Labelled photos from "NewDataset5000", an image-classification folder in CemFurkanKrc/goruntu_isleme. The possible labels are: 10kurus, 25kurus, 50kurus, 5kurus.

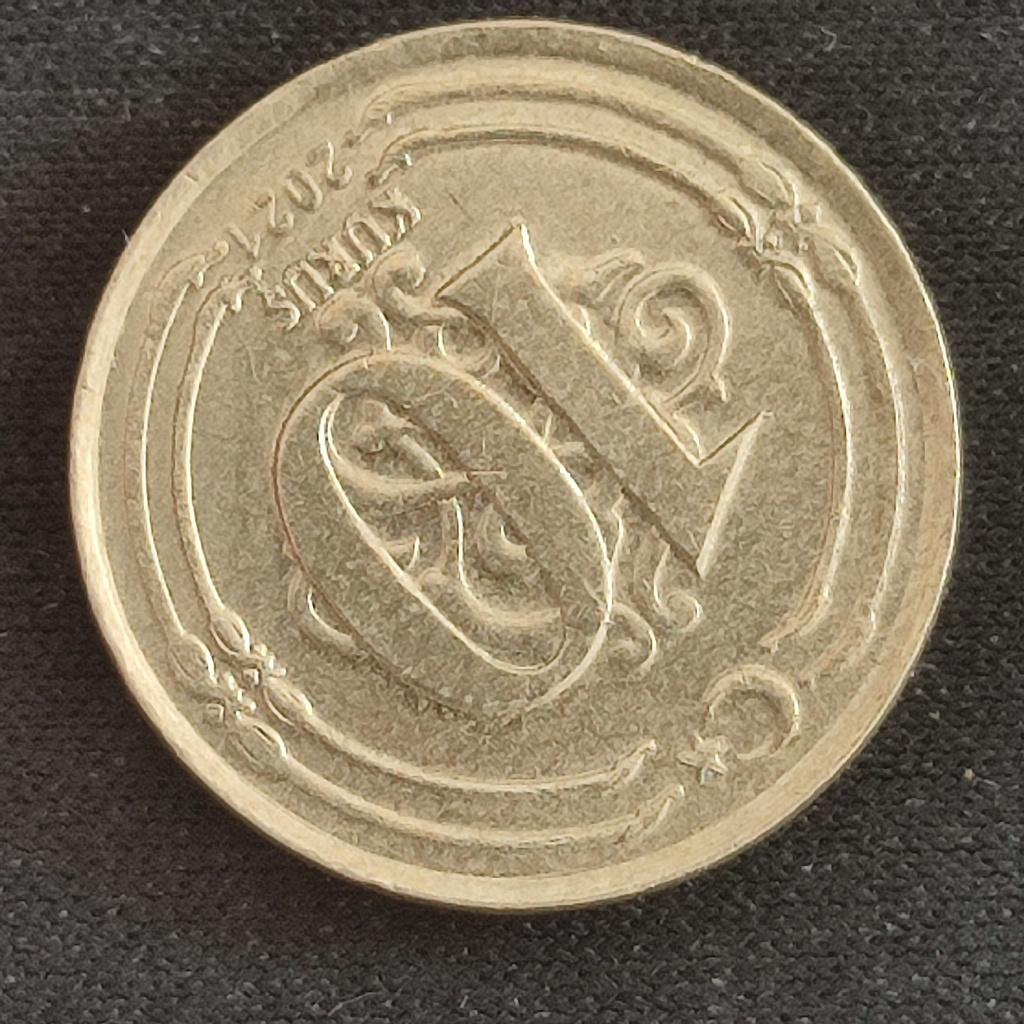
Label: 10kurus

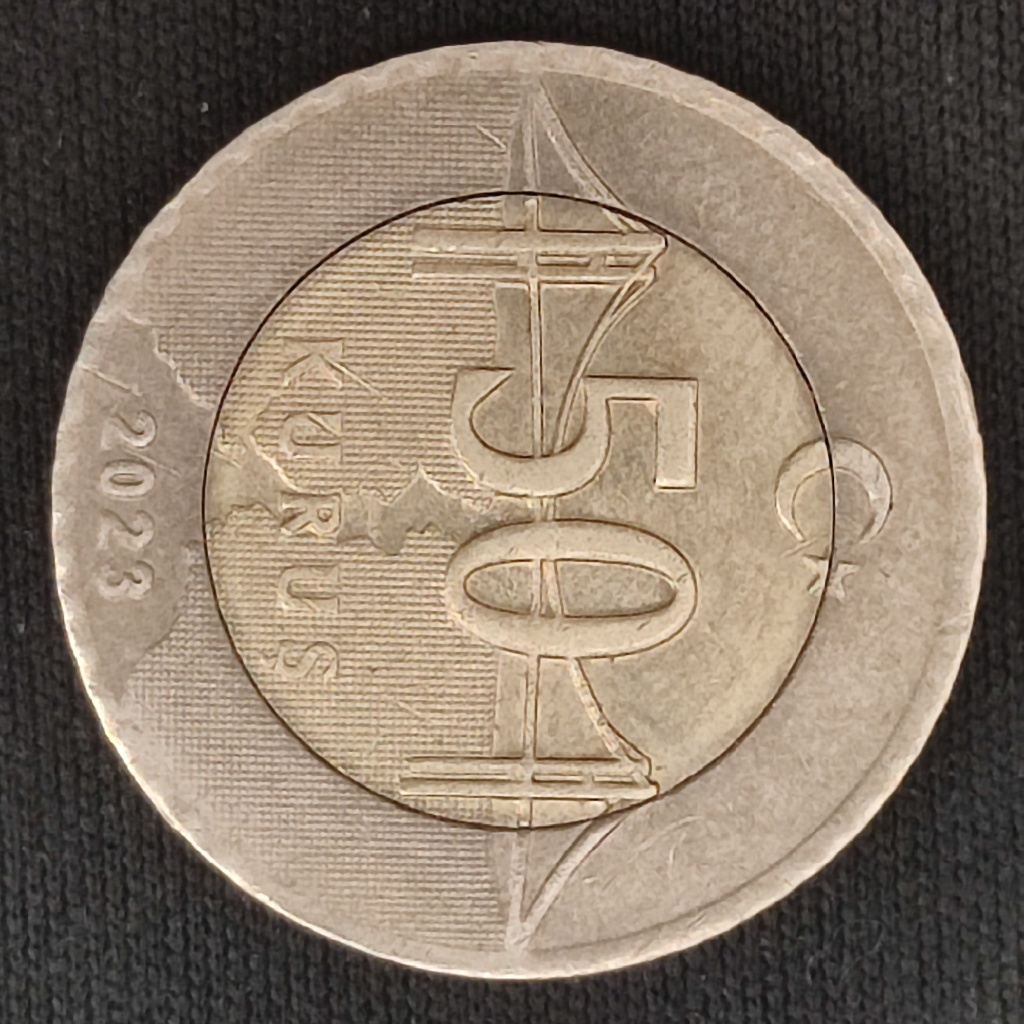
Label: 50kurus

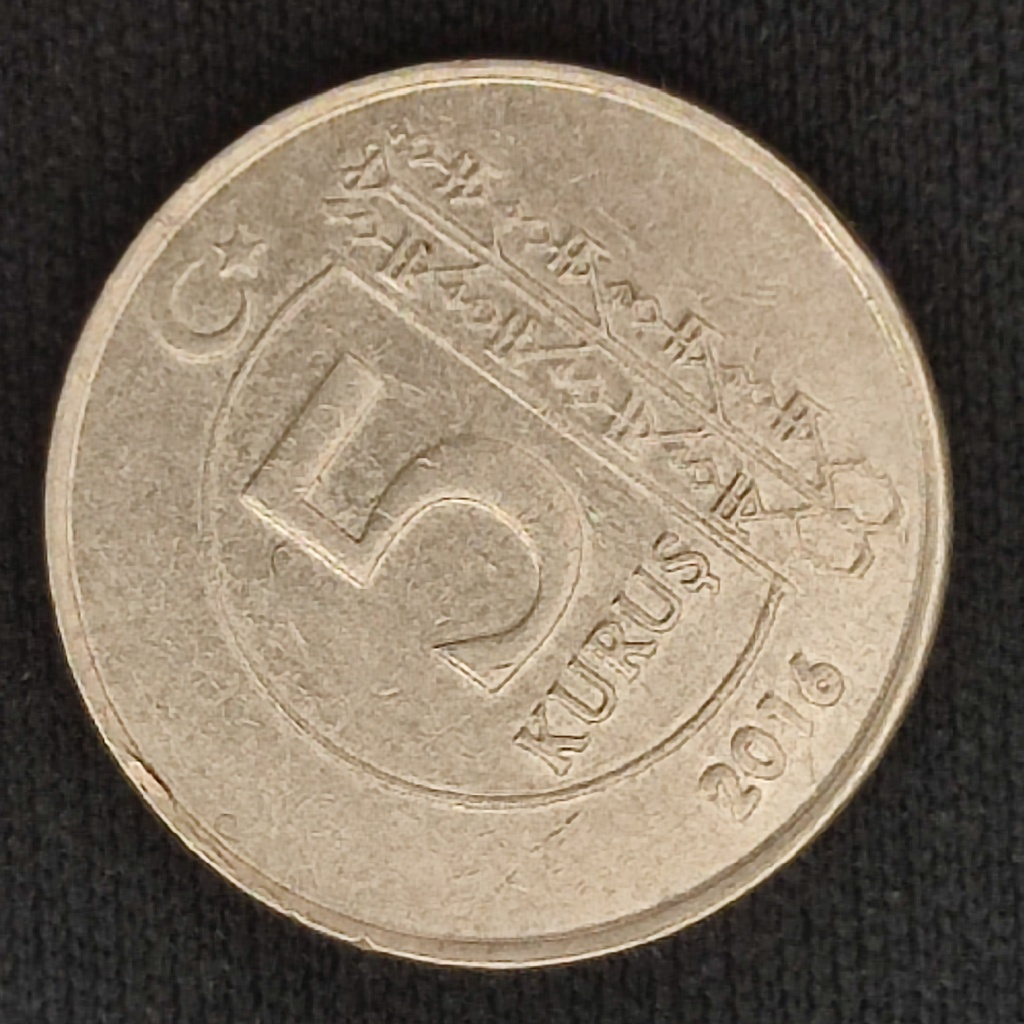
Label: 5kurus

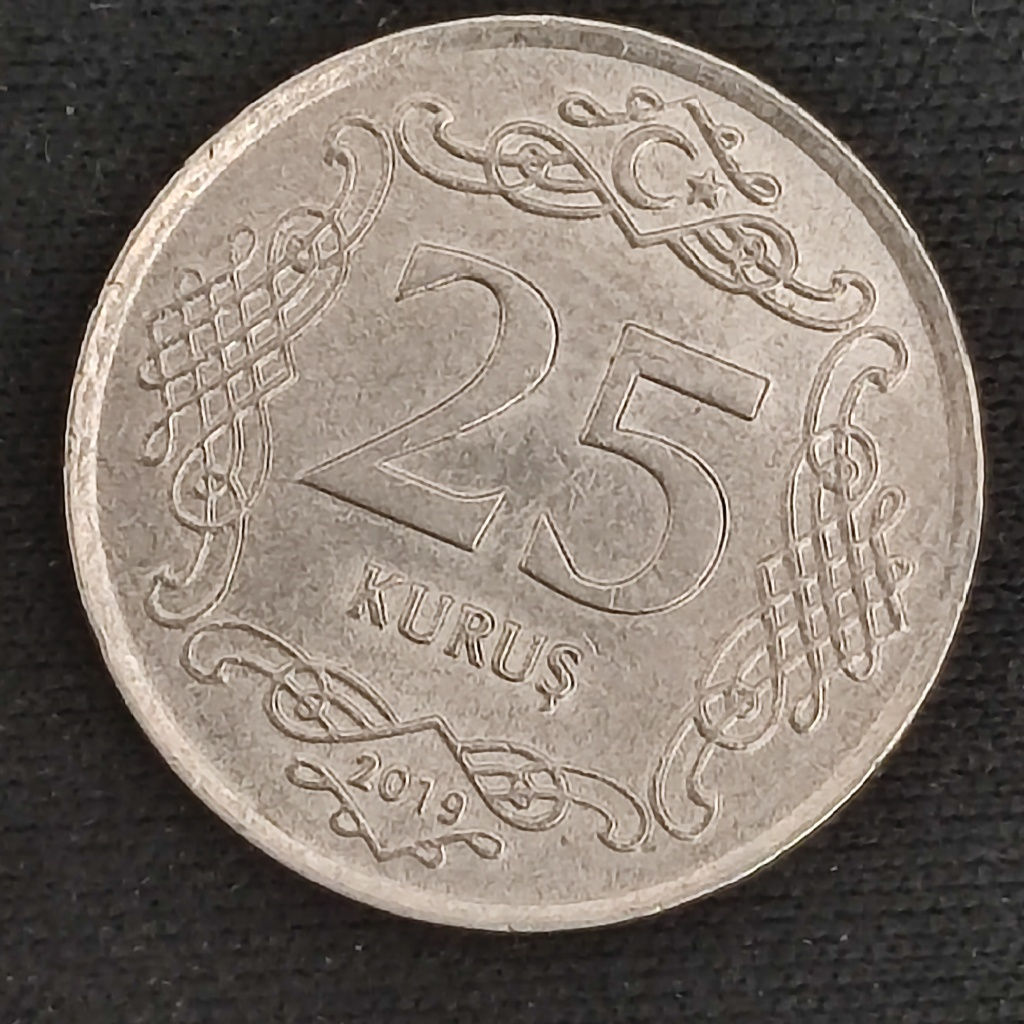
Label: 25kurus

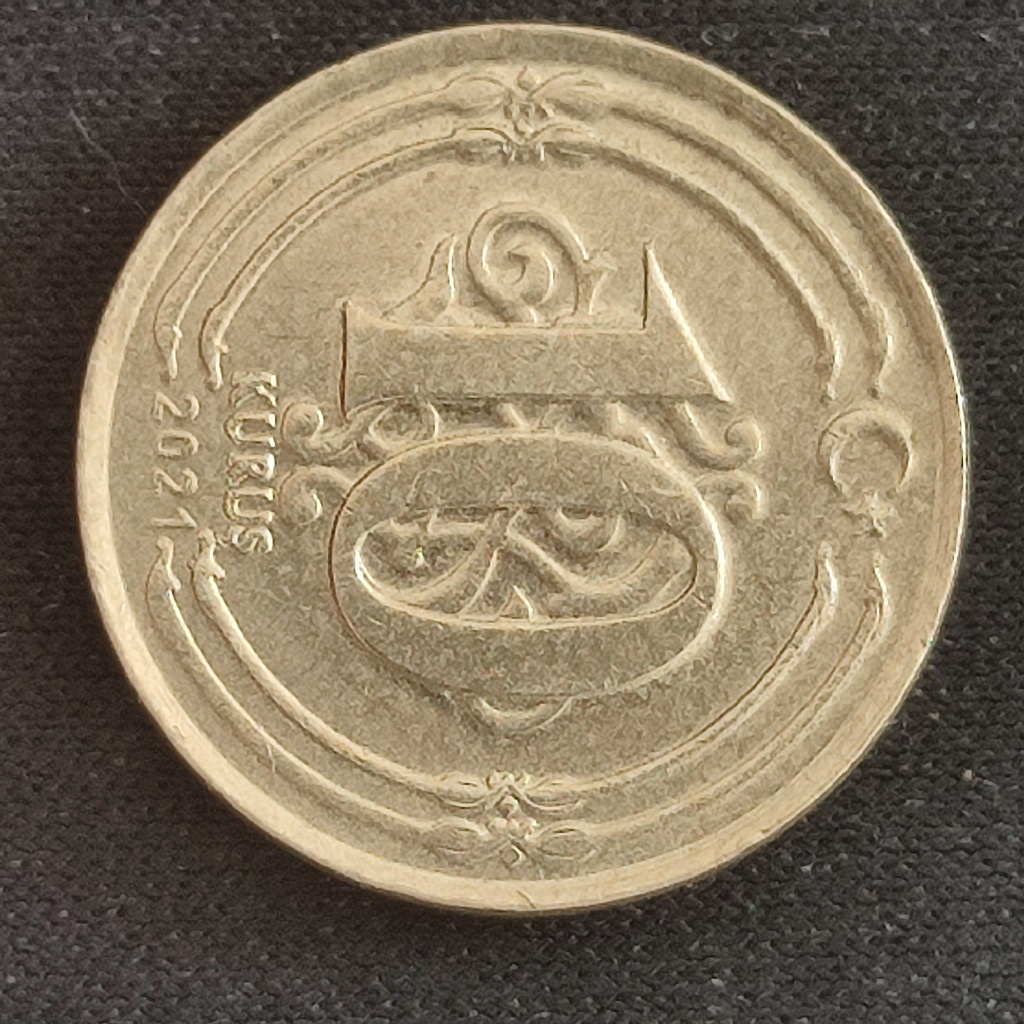
Label: 10kurus

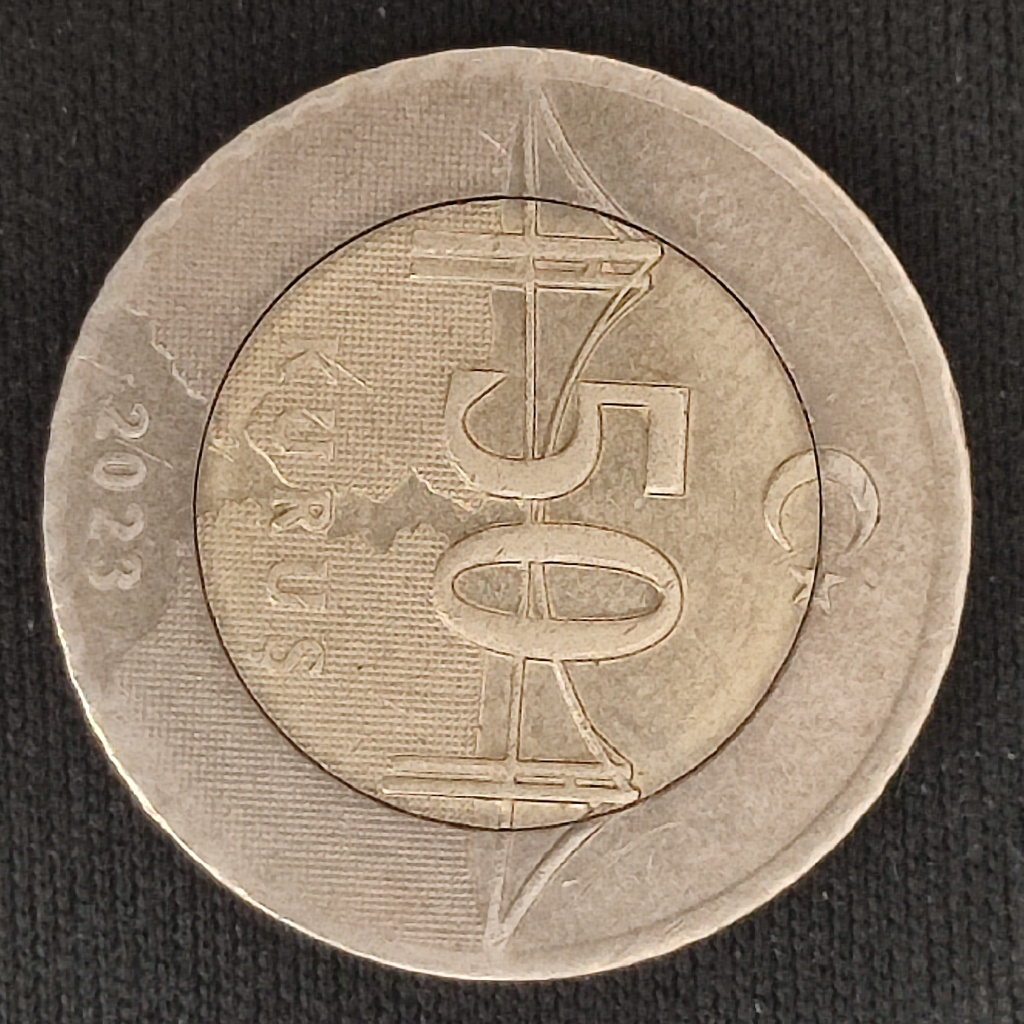
Label: 50kurus
